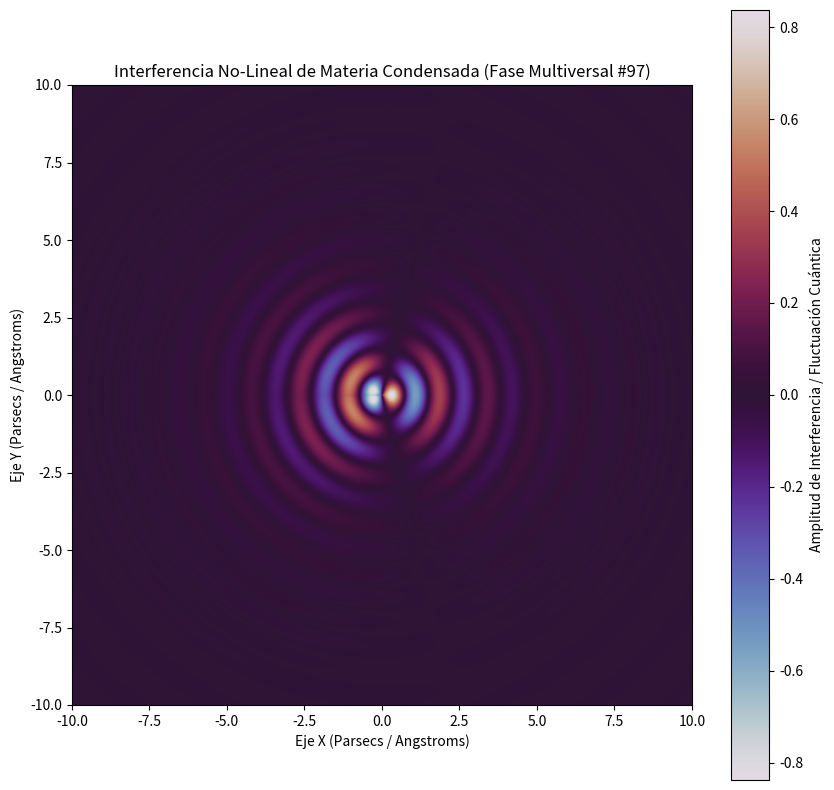

The script that saved this image:
%matplotlib inline
# Simulación Multiversal: Materia Condensada - Variante 97
import numpy as np
import matplotlib.pyplot as plt

# Parámetros Físicos No-Lineales
omega_1 = 4.023
omega_2 = 1.166
lambda_decay = 0.548
phase_shift = 0.212

x = np.linspace(-10, 10, 800)
y = np.linspace(-10, 10, 800)
X, Y = np.meshgrid(x, y)

# Dinámica de Fluidos / Campos Tensor-Escalares (Fase Multiversal)
R = np.sqrt(X**2 + Y**2) + 1e-5
Z = (np.sin(omega_1 * R + phase_shift) * np.cos(omega_2 * np.arctan2(Y, X))) * np.exp(-lambda_decay * R)

plt.figure(figsize=(10, 10))
plt.imshow(Z, cmap='twilight', extent=[-10, 10, -10, 10], origin='lower')
plt.colorbar(label='Amplitud de Interferencia / Fluctuación Cuántica')
plt.title(r'Interferencia No-Lineal de Materia Condensada (Fase Multiversal #97)')
plt.xlabel('Eje X (Parsecs / Angstroms)')
plt.ylabel('Eje Y (Parsecs / Angstroms)')
plt.show()
